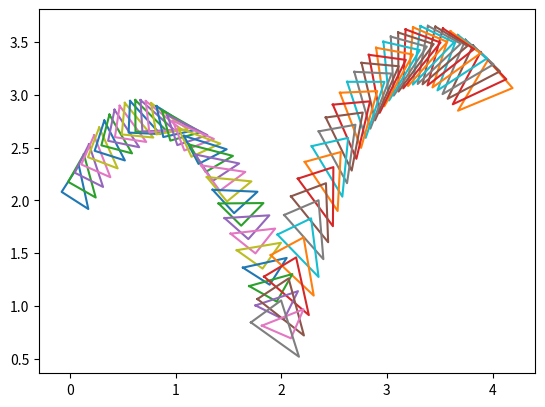

The script that saved this image:
# -*- coding: utf-8 -*-

import matplotlib.pyplot as plt
import math

# reference points introduced

p1Ai = [0.2, 0.1]
p2Ai = [-0.1, 0.1]
p3Ai = [-0.1, -0.2]

p1Bi = [0.25, 0.0]
p2Bi = [-0.25, 0.25]
p3Bi = [0.0, -0.25]

cmi = (0.0, 0.0)
cmix = 0.0 
cmiy = 0.0

# starting points for centers of mass introduced (various ways)

cmA = (0.0, 2.0)
cmAx = 0.0 
cmAy = 2.0

cmB = (4.0, 3.0)
cmBx = 4.0 
cmBy = 3.0

# general variables needed for calculations

r = (0.0, 0.0, 0.0)
J = 0
time = 0.0
g = 9.81
dt = 0.03
yA = 1.0 # greek alphabet that looks a bit like y
yB = 1.5
wA = [0.0, 0.0, 1.75] # (omega)
wB = [0.0, 0.0, 1.5]
e = 0.8
mA = 1.0
mB = 1.0
n = (0.0, 1.0, 0.0)
IA = 0.15
IB = 0.125
k = [0.0, 0.0, 1.0]

# introducing components of velocity and tracks centers of masses

VxcmA = 2.0
VycmA = 4.0
dotsAx = [cmAx] # Establishes a list of values
dotsAy = [cmAy]

VxcmB = -2.0
VycmB = 3.0
dotsBx = [cmBx]
dotsBy = [cmBy]

# setting up the triangles A and B

p1A = (p1Ai[0] + cmA[0], p1Ai[1] + cmA[1])
p2A = (p2Ai[0] + cmA[0], p2Ai[1] + cmA[1])
p3A = (p3Ai[0] + cmA[0], p3Ai[1] + cmA[1])

A = (p1A, p2A, p3A, p1A) # to draw lines from beginning to end
Ax = [p[0] for p in A]
Ay = [p[1] for p in A]
cornersAx = [Ax] # for the purposes of printing the triangles
cornersAy = [Ay]

p1B = (p1Bi[0] + cmB[0], p1Bi[1] + cmB[1])
p2B = (p2Ai[0] + cmB[0], p2Bi[1] + cmB[1])
p3B = (p3Bi[0] + cmB[0], p3Bi[1] + cmB[1])

B = (p1B, p2B, p3B, p1B)
Bx = [p[0] for p in B]
By = [p[1] for p in B]
cornersBx = [Bx]
cornersBy = [By]

# Inserting functions

def dot_product(v1, v2):
    return v1[0] * v2[0] + v1[1] * v2[1] + v1[2] * v2[2]

def cross_product(v1, v2):
    return [
        v1[1] * v2[2] - v1[2] * v2[1],
        v1[2] * v2[0] - v1[0] * v2[2],
        v1[0] * v2[1] - v1[1] * v2[0]
    ]

# Calculate r for point p
def r_calculator(p, cm):
    a = p[0]-cm[0]
    b = p[1]-cm[1]
    c = 0.0
    return (a, b, c)
    
# Collision detection
A_collides = False
B_collides = False
Vp = None
r = None
def collision_A(triangle):
    global wA
    global VxcmA
    global VycmA
    global A_collides
    global Vp
    global r
    for i in triangle:
        r = r_calculator(i, cmA)
        wr = cross_product(wA, r)
        Vp = (VxcmA - wr[0], VycmA - wr[1], 0.0)
        if (Vp[1] < 0.0 and i[1] < 0.0):
            A_collides = True
            break
        else:
            A_collides = False
            
def collision_B(triangle):
    global wB
    global VxcmB
    global VycmB
    global B_collides
    global Vp
    global r
    for i in triangle:
        r = r_calculator(i, cmB)
        wr = cross_product(wB, r)
        Vp = (VxcmB - wr[0], VycmB - wr[1], 0.0)
        if (Vp[1] < 0.0 and i[1] < 0.0):
            B_collides = True
            break
        else:
            B_collides = False

def distance(x, y, t): # triangle collision system uses this to find a distance
    dist = 0.0
    s = None
    previ = None
    for i in t:
        if (previ == None):
            previ = i
        else:
            up = (i[0]-previ[0])*(y-previ[1]) - (x-previ[0])*(i[1]-previ[1])
            first2 = (i[0]-previ[0])*(i[0]-previ[0])
            second2 = (i[1]-previ[1])*(i[1]-previ[1])
            down = math.sqrt(first2+second2)
            if(down == 0):
                down = 0.0000000001
            dist0 = abs(up/down)
            if (dist0 > dist):
                dist = dist0
                s = (i[0], i[1], 0.0)
    return s

previous = None
def collision_triangles(t1, t2, Vb, Va, B, A, wb, wa, mb, ma):
    global previous
    # going through all sides of t1 for collision with t2
    if (previous == None):
        previous = t1[0] # i in notes, a point of a side
    else:
        for i in t1: # i is another point of a side
            pre_x = previous[0]
            pre_y = previous[1]
            curr_x = i[0]
            curr_y = i[1]
            rii1 = ((curr_x-pre_x), (curr_y-pre_y), 0.0)
            for i in t2: # i is a point of other triangle
                xp = i[0]
                yp = i[1]
                rip = ((xp-pre_x), (yp-pre_y), 0.0)
                rii1xrip = cross_product(rii1, rip)
                if(rii1xrip[2] > 0): # if a point is inside the other polygon
                    # find the nearest polygon side i->i+1!
                    side = distance(xp, yp, t1)
                    
                    side2x = (side[0])*(side[0])
                    side2y = (side[1])*(side[1])
                    upper = cross_product(side, k)
                    lower = math.sqrt(side2x+side2y)
                    n_coll = ((upper[0]/lower), (upper[1]/lower), (upper[2]/lower))
                    
                    # point velocities of both polygons at P
                    rap = r_calculator(i, A)
                    rbp = r_calculator(i, B)

                    Vap = (Va[0] + cross_product(wa, rap)[0])+(Va[1] + cross_product(wa, rap)[1])
                    Vbp = (Vb[0] + cross_product(wb, rbp)[0])+(Vb[1] + cross_product(wb, rbp)[1])
                    Vab = ((Vap - Vbp), 0.0, 0.0)
                    Vabn = dot_product(Vab, n_coll)
                    
                    if (Vabn < 0):
                        # calculate impulse
                        rapn2 = (cross_product(rap, n_coll)[2])*(cross_product(rap, n_coll)[2])
                        J = -(1+e)*(dot_product(Vab, n_coll))/((1/ma)+(1/mb)+(rapn2/IA))
                        # update cm velocities
                        # update angular velocities
                        # positional update for both polygons
                        break

# calculations for movement: 

while (time < 1.0):
    # triangles colliding together detection
    VA = (VxcmA, VycmA)
    VB = (VxcmB, VycmB)
    CMA = (cmAx, cmAy)
    CMB = (cmBx, cmBy)
    collision_triangles(A, B, VA, VB, CMA, CMB, wA, wB, mA, mB)
    collision_triangles(B, A, VB, VA, CMB, CMA, wB, wA, mB, mA)
    
    # collision detection
    collision_A(A)
    if(A_collides == False):
        VycmA = VycmA - g * dt
    else:
        crossrn = cross_product(r, n)
        crossrn2 = crossrn[2]*crossrn[2]
        dotVpn = dot_product(Vp, n)
        J = -(1+e)*dotVpn/(((1/mA)+crossrn2)/IA)
        VycmA += J/mA
        VycmA = -VycmA
        wA[2] += J/IA * crossrn[2]

    # calculating and updating the center of mass
    cmAx = cmAx + VxcmA * dt
    cmAy = cmAy + VycmA * dt
    dotsAx.append(dotsAx[-1] + VxcmA * dt)
    dotsAy.append(dotsAy[-1] + VycmA * dt)
    
    # calculating and updating the corners
    Ax[0] = p1Ai[0]*math.cos(yA) - p1Ai[1]*math.sin(yA) + cmAx
    Ax[1] = p2Ai[0]*math.cos(yA) - p2Ai[1]*math.sin(yA) + cmAx
    Ax[2] = p3Ai[0]*math.cos(yA) - p3Ai[1]*math.sin(yA) + cmAx
    Ax[3] = Ax[0]
    
    Ay[0] = p1Ai[0]*math.sin(yA) + p1Ai[1]*math.cos(yA) + cmAy
    Ay[1] = p2Ai[0]*math.sin(yA) + p2Ai[1]*math.cos(yA) + cmAy
    Ay[2] = p3Ai[0]*math.sin(yA) + p3Ai[1]*math.cos(yA) + cmAy
    Ay[3] = Ay[0]
    
    plt.plot(Ax, Ay)
    
    # A gets updated for the collision detection
    A1 = (Ax[0], Ay[0])
    A2 = (Ax[1], Ay[1])
    A3 = (Ax[2], Ay[2])
    A = (A1, A2, A3, A1)
    
    # Same for triangle B
    
    collision_B(B)
    if(B_collides == False):
        VycmB = VycmB - g * dt
    else:
        crossrn = cross_product(r, n)
        crossrn2 = crossrn[2]*crossrn[2]
        dotVpn = dot_product(Vp, n)
        J = -(1+e)*dotVpn/(((1/mB)+crossrn2)/IB)
        VycmB += J/mB
        VycmB = -VycmB
        wB[2] += J/IB * crossrn[2]

    # calculating and updating the center of mass
    cmBx = cmBx + VxcmB * dt
    cmBy = cmBy + VycmB * dt
    dotsBx.append(dotsBx[-1] + VxcmB * dt)
    dotsBy.append(dotsBy[-1] + VycmB * dt)
    
    # calculating and updating the corners
    Bx[0] = p1Bi[0]*math.cos(yB) - p1Bi[1]*math.sin(yB) + cmBx
    Bx[1] = p2Bi[0]*math.cos(yB) - p2Bi[1]*math.sin(yB) + cmBx
    Bx[2] = p3Bi[0]*math.cos(yB) - p3Bi[1]*math.sin(yB) + cmBx
    Bx[3] = Bx[0]
    
    By[0] = p1Bi[0]*math.sin(yB) + p1Bi[1]*math.cos(yB) + cmBy
    By[1] = p2Bi[0]*math.sin(yB) + p2Bi[1]*math.cos(yB) + cmBy
    By[2] = p3Bi[0]*math.sin(yB) + p3Bi[1]*math.cos(yB) + cmBy
    By[3] = By[0]
    
    plt.plot(Bx, By)
    
    # B gets updated for the collision detection
    B1 = (Bx[0], By[0])
    B2 = (Bx[1], By[1])
    B3 = (Bx[2], By[2])
    B = (B1, B2, B3, B1)
    
    # updating values for time and y: 
    yA = yA + wA[2] * dt
    yB = yB + wB[2] * dt
    time += dt

# Showing the result
plt.gca().set_aspect('equal')
plt.show()
